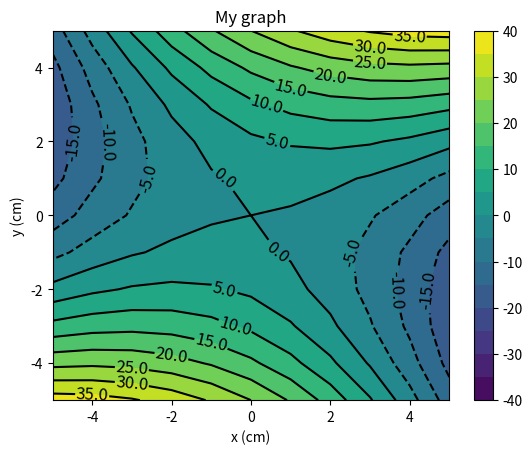

The script that saved this image:
###################################################
# Example of filled contour plotting #
# #
# Eric Leibensperger - 08/31/2020 (python version)#
# Based upon MATLAB routines by created by #
# Bruce Thompson (08/20/2004) & edited by #
# Kelley Sullivan (09/04/2011) #
# #
# Example executed by: #
# (Andrew Coit 09/05/2026) #
###################################################
# Bring the following packages in to help with math and plotting
import numpy as np
import matplotlib.pyplot as plt
# Create coordinates in x, y directions that go from
# -5 --> +5 and have 11 points… [-5,-4,-3,-2,-1,0,1,2,3,4,5]
# numpy’s linspace function accepts the lowest value (-5),
# highest value (5), and the number of desired points (11)
xCoord = np.linspace(-5.0, 5.0, 11)
yCoord = np.linspace(-5.0, 5.0, 11)
# Create a 2D mesh of these values. This is like setting out a
# 2D grid. Each location has an x value and a y value. X and Y
# are thus 2D. For X, each column is the same value. For Y,
# each row has the same value
#
# For example, X looks like this:
# [[-5., -4., -3., -2., -1., 0., 1., 2., 3., 4., 5.],
# [-5., -4., -3., -2., -1., 0., 1., 2., 3., 4., 5.],
# [-5., -4., -3., -2., -1., 0., 1., 2., 3., 4., 5.],
# [-5., -4., -3., -2., -1., 0., 1., 2., 3., 4., 5.],
# [-5., -4., -3., -2., -1., 0., 1., 2., 3., 4., 5.],
# [-5., -4., -3., -2., -1., 0., 1., 2., 3., 4., 5.],
# [-5., -4., -3., -2., -1., 0., 1., 2., 3., 4., 5.],
# [-5., -4., -3., -2., -1., 0., 1., 2., 3., 4., 5.],
# [-5., -4., -3., -2., -1., 0., 1., 2., 3., 4., 5.],
# [-5., -4., -3., -2., -1., 0., 1., 2., 3., 4., 5.],
# [-5., -4., -3., -2., -1., 0., 1., 2., 3., 4., 5.],
# [-5., -4., -3., -2., -1., 0., 1., 2., 3., 4., 5.]]
# numpy’s meshgrid accepts the x and y values and fill in.
X, Y = np.meshgrid(xCoord, yCoord)
# Calculate the function Z = -0.5X^2 + XY + Y^2
# ** = ^ in python. No need for special matrix multiplication
# here. Note that this is calculated at each and every point or
# 11 x 11 = 121 locations. Z is 11x11 in size (like X and Y!)
Z = -0.5*X ** 2 + X*Y + Y ** 2
# Open up a window to add graphics. Use the figure() from
# matplotlib.pyplot
plt.figure()
# Contour levels for the graph. Linspace like above.
# Note that I manually found the range; this should be edited
# if the range changes or if something more elegant is desired
# … for example, finding the min and max
levels = np.linspace(-40,40,17)
# Create the contour plot, having contours colored black ('k')
contour = plt.contour(X, Y, Z, levels, colors='k')
# Add black contour labels, 12pt font and force 1 decimal place
plt.clabel(contour, colors = 'k', fmt = '%2.1f', fontsize=12)
# Add the filled contour on top, using the shades of blue into
# white into red as the colormap.
contour_filled = plt.contourf(X, Y, Z, levels,cmap='viridis')
# Add the colorbar for reference
plt.colorbar(contour_filled)
# Add a title, x-axis label, and y-axis label to the graph
plt.title('My graph')
plt.xlabel('x (cm)')
plt.ylabel('y (cm)')
# Show the plot to the world!
plt.show()
